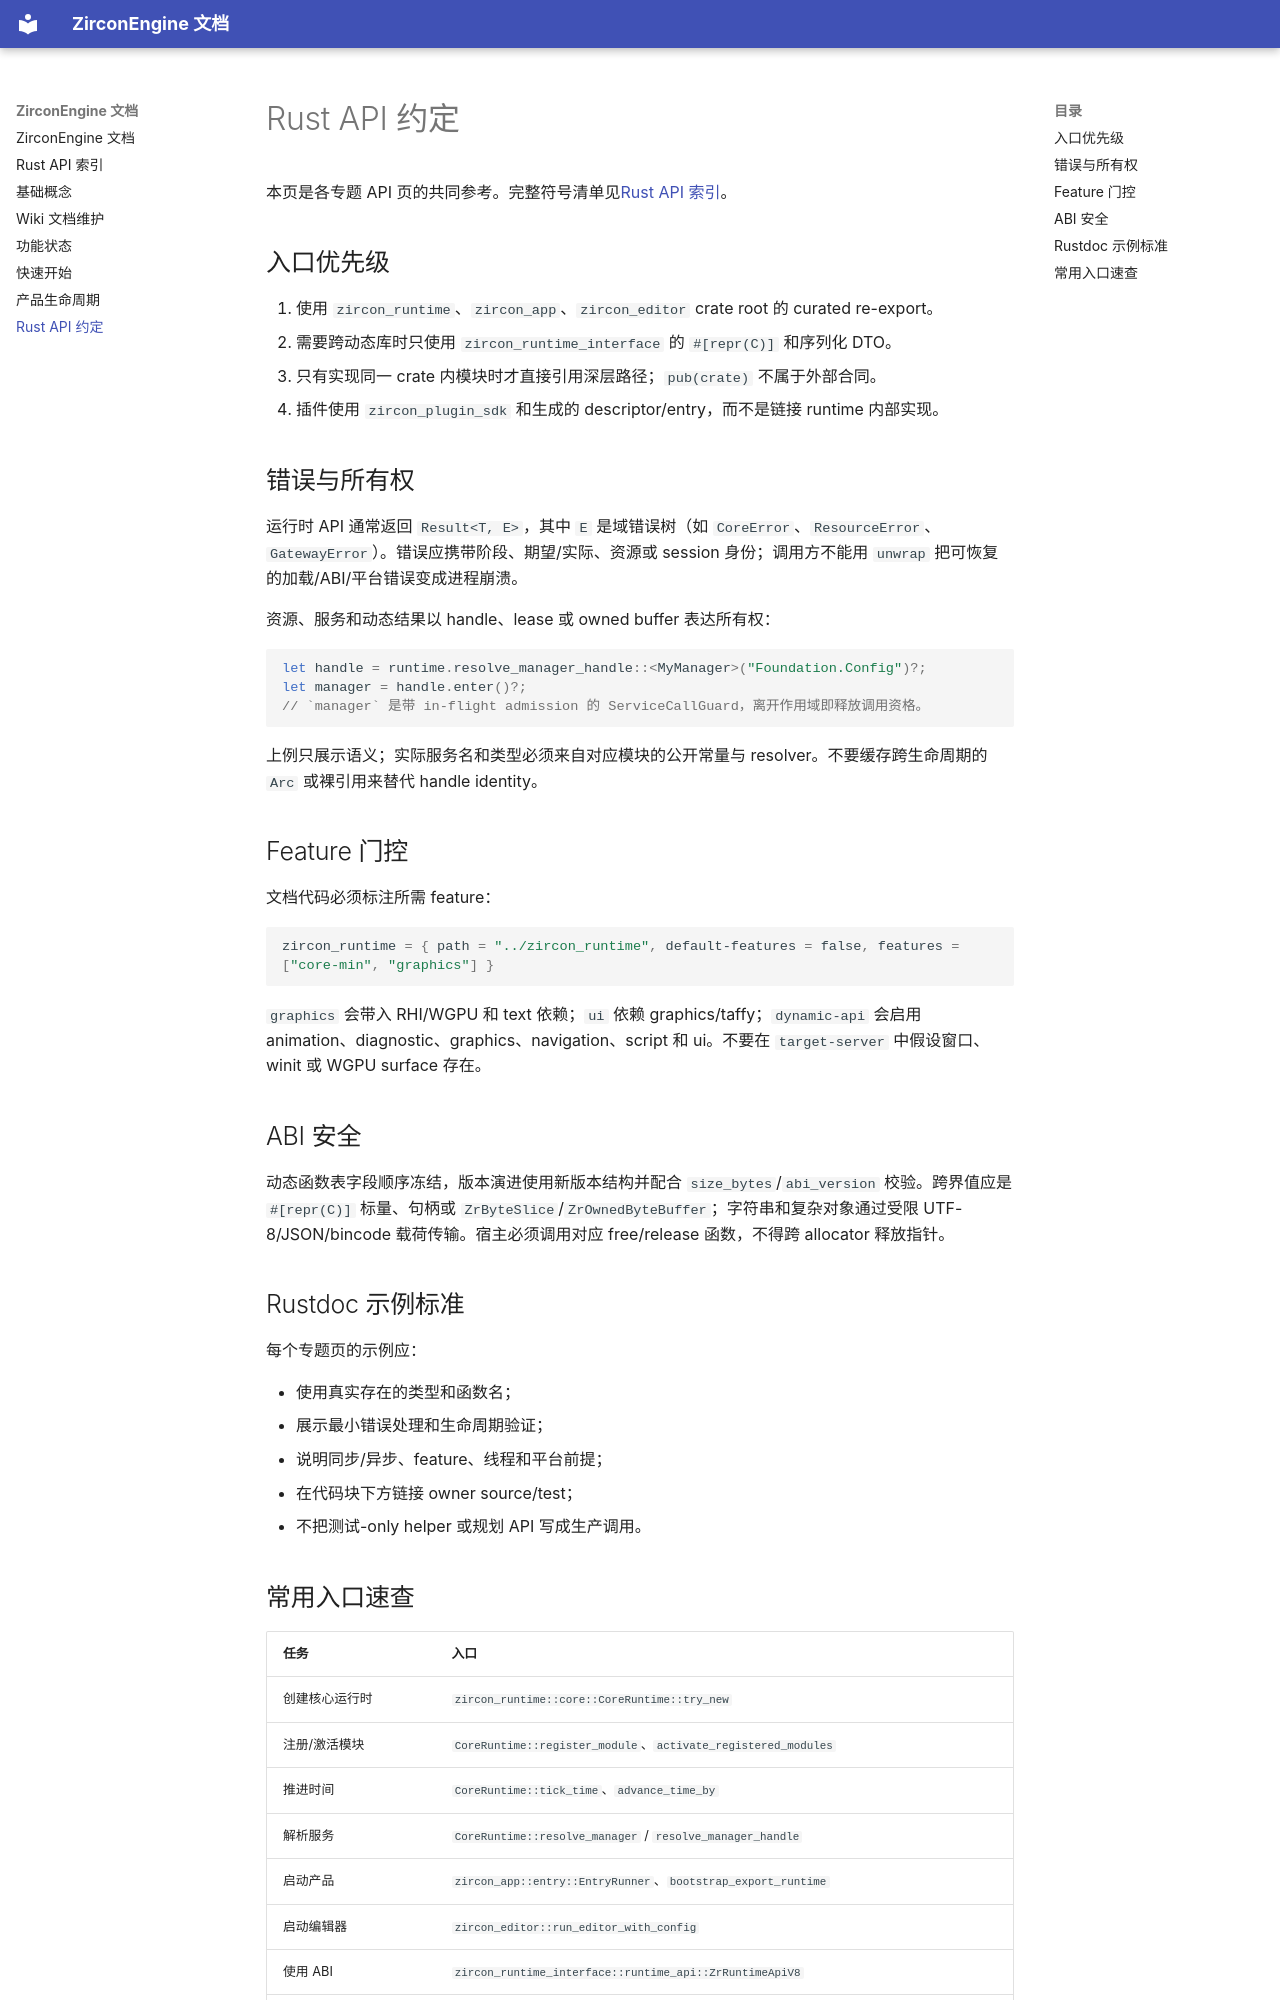

repository: He-Jiahui/ZirconEngine · page: rust-api/index.html · generator: mkdocs

---
related_code:
  - zircon_runtime/src/lib.rs
  - zircon_runtime/src/prelude.rs
  - zircon_app/src/lib.rs
  - zircon_editor/src/lib.rs
  - zircon_runtime_interface/src/lib.rs
  - zircon_plugins/plugin_sdk/src/lib.rs
implementation_files:
  - zircon_runtime/src/lib.rs
  - zircon_app/src/lib.rs
  - zircon_editor/src/lib.rs
  - zircon_runtime_interface/src/lib.rs
  - zircon_plugins/plugin_sdk/src/lib.rs
plan_sources:
  - user: 2026-09-09 构建 ZirconEngine 详细 Wiki 文档集合
  - docs/architecture/runtime-interface-convergence.md
  - docs/architecture/native-plugin-boundary.md
tests:
  - zircon_runtime/src/tests
  - zircon_runtime_interface/src/tests
  - zircon_editor/src/tests
  - zircon_plugins/plugin_sdk/src
doc_type: module-detail
---

# Rust API 约定

本页是各专题 API 页的共同参考。完整符号清单见[Rust API 索引](api-index.md)。

## 入口优先级

1. 使用 `zircon_runtime`、`zircon_app`、`zircon_editor` crate root 的 curated re-export。
2. 需要跨动态库时只使用 `zircon_runtime_interface` 的 `#[repr(C)]` 和序列化 DTO。
3. 只有实现同一 crate 内模块时才直接引用深层路径；`pub(crate)` 不属于外部合同。
4. 插件使用 `zircon_plugin_sdk` 和生成的 descriptor/entry，而不是链接 runtime 内部实现。

## 错误与所有权

运行时 API 通常返回 `Result<T, E>`，其中 `E` 是域错误树（如 `CoreError`、`ResourceError`、`GatewayError`）。错误应携带阶段、期望/实际、资源或 session 身份；调用方不能用 `unwrap` 把可恢复的加载/ABI/平台错误变成进程崩溃。

资源、服务和动态结果以 handle、lease 或 owned buffer 表达所有权：

```rust
let handle = runtime.resolve_manager_handle::<MyManager>("Foundation.Config")?;
let manager = handle.enter()?;
// `manager` 是带 in-flight admission 的 ServiceCallGuard，离开作用域即释放调用资格。
```

上例只展示语义；实际服务名和类型必须来自对应模块的公开常量与 resolver。不要缓存跨生命周期的 `Arc` 或裸引用来替代 handle identity。

## Feature 门控

文档代码必须标注所需 feature：

```toml
zircon_runtime = { path = "../zircon_runtime", default-features = false, features = ["core-min", "graphics"] }
```

`graphics` 会带入 RHI/WGPU 和 text 依赖；`ui` 依赖 graphics/taffy；`dynamic-api` 会启用 animation、diagnostic、graphics、navigation、script 和 ui。不要在 `target-server` 中假设窗口、winit 或 WGPU surface 存在。

## ABI 安全

动态函数表字段顺序冻结，版本演进使用新版本结构并配合 `size_bytes`/`abi_version` 校验。跨界值应是 `#[repr(C)]` 标量、句柄或 `ZrByteSlice`/`ZrOwnedByteBuffer`；字符串和复杂对象通过受限 UTF-8/JSON/bincode 载荷传输。宿主必须调用对应 free/release 函数，不得跨 allocator 释放指针。

## Rustdoc 示例标准

每个专题页的示例应：

- 使用真实存在的类型和函数名；
- 展示最小错误处理和生命周期验证；
- 说明同步/异步、feature、线程和平台前提；
- 在代码块下方链接 owner source/test；
- 不把测试-only helper 或规划 API 写成生产调用。
